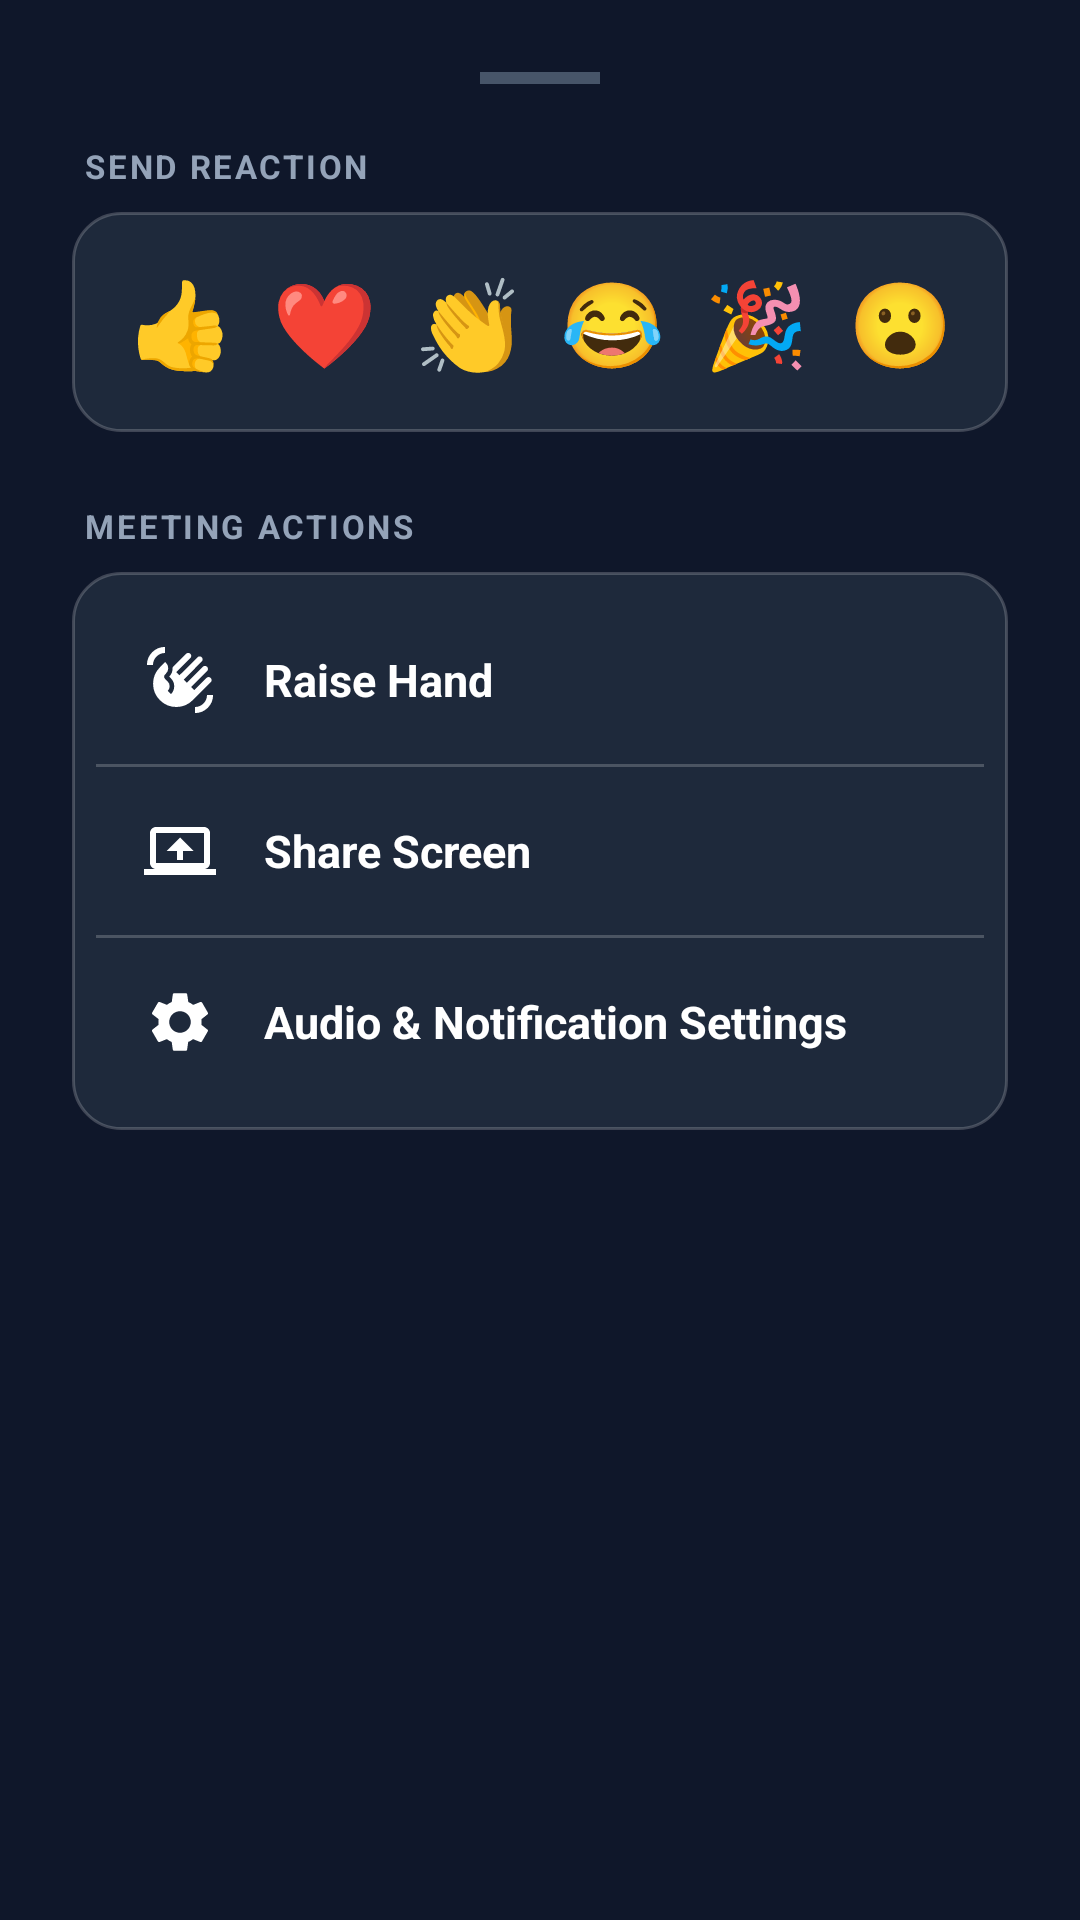

Here is an Android app screen rendered from its layout file. Give the layout XML and the strings, colors and styles it references.
<!-- AndroidManifest.xml: application theme Theme.PTITMeet -->
<!-- res/layout/dialog_meeting_more_options.xml -->
<?xml version="1.0" encoding="utf-8"?>

<androidx.core.widget.NestedScrollView
    xmlns:android="http://schemas.android.com/apk/res/android"
    xmlns:app="http://schemas.android.com/apk/res-auto"
    android:layout_width="match_parent"
    android:layout_height="wrap_content"
    android:background="@color/background">

    <LinearLayout
        android:layout_width="match_parent"
        android:layout_height="wrap_content"
        android:orientation="vertical"
        android:padding="24dp">

        
        <View
            android:layout_width="40dp"
            android:layout_height="4dp"
            android:layout_gravity="center_horizontal"
            android:layout_marginBottom="20dp"
            android:background="#475569" />

        
        <TextView
            android:layout_width="match_parent"
            android:layout_height="wrap_content"
            android:layout_marginStart="4dp"
            android:layout_marginBottom="8dp"
            android:text="SEND REACTION"
            android:textColor="@color/text_secondary"
            android:textSize="11sp"
            android:textStyle="bold"
            android:letterSpacing="0.08" />

        <LinearLayout
            android:layout_width="match_parent"
            android:layout_height="wrap_content"
            android:background="@drawable/bg_card_surface"
            android:orientation="horizontal"
            android:gravity="center"
            android:padding="12dp"
            android:layout_marginBottom="24dp">

            <TextView
                android:id="@+id/btnEmojiLike"
                android:layout_width="0dp"
                android:layout_height="wrap_content"
                android:layout_weight="1"
                android:gravity="center"
                android:text="👍"
                android:textSize="28sp"
                android:padding="6dp"
                android:background="?attr/selectableItemBackgroundBorderless"
                android:clickable="true"
                android:focusable="true"/>

            <TextView
                android:id="@+id/btnEmojiLove"
                android:layout_width="0dp"
                android:layout_height="wrap_content"
                android:layout_weight="1"
                android:gravity="center"
                android:text="❤️"
                android:textSize="28sp"
                android:padding="6dp"
                android:background="?attr/selectableItemBackgroundBorderless"
                android:clickable="true"
                android:focusable="true"/>

            <TextView
                android:id="@+id/btnEmojiClap"
                android:layout_width="0dp"
                android:layout_height="wrap_content"
                android:layout_weight="1"
                android:gravity="center"
                android:text="👏"
                android:textSize="28sp"
                android:padding="6dp"
                android:background="?attr/selectableItemBackgroundBorderless"
                android:clickable="true"
                android:focusable="true"/>

            <TextView
                android:id="@+id/btnEmojiLaugh"
                android:layout_width="0dp"
                android:layout_height="wrap_content"
                android:layout_weight="1"
                android:gravity="center"
                android:text="😂"
                android:textSize="28sp"
                android:padding="6dp"
                android:background="?attr/selectableItemBackgroundBorderless"
                android:clickable="true"
                android:focusable="true"/>

            <TextView
                android:id="@+id/btnEmojiParty"
                android:layout_width="0dp"
                android:layout_height="wrap_content"
                android:layout_weight="1"
                android:gravity="center"
                android:text="🎉"
                android:textSize="28sp"
                android:padding="6dp"
                android:background="?attr/selectableItemBackgroundBorderless"
                android:clickable="true"
                android:focusable="true"/>

            <TextView
                android:id="@+id/btnEmojiShock"
                android:layout_width="0dp"
                android:layout_height="wrap_content"
                android:layout_weight="1"
                android:gravity="center"
                android:text="😮"
                android:textSize="28sp"
                android:padding="6dp"
                android:background="?attr/selectableItemBackgroundBorderless"
                android:clickable="true"
                android:focusable="true"/>

        </LinearLayout>

        
        <TextView
            android:layout_width="match_parent"
            android:layout_height="wrap_content"
            android:layout_marginStart="4dp"
            android:layout_marginBottom="8dp"
            android:text="MEETING ACTIONS"
            android:textColor="@color/text_secondary"
            android:textSize="11sp"
            android:textStyle="bold"
            android:letterSpacing="0.08" />

        <LinearLayout
            android:layout_width="match_parent"
            android:layout_height="wrap_content"
            android:background="@drawable/bg_card_surface"
            android:orientation="vertical"
            android:padding="8dp"
            android:layout_marginBottom="16dp">

            
            <LinearLayout
                android:id="@+id/layoutRaiseHand"
                android:layout_width="match_parent"
                android:layout_height="56dp"
                android:gravity="center_vertical"
                android:orientation="horizontal"
                android:paddingHorizontal="16dp"
                android:background="?attr/selectableItemBackground"
                android:clickable="true"
                android:focusable="true">
                <ImageView
                    android:id="@+id/ivActionRaiseHandIcon"
                    android:layout_width="24dp"
                    android:layout_height="24dp"
                    android:src="@drawable/ic_waving_hand"
                    app:tint="@color/white" />
                <TextView
                    android:id="@+id/tvActionRaiseHandText"
                    android:layout_width="0dp"
                    android:layout_height="wrap_content"
                    android:layout_weight="1"
                    android:layout_marginStart="16dp"
                    android:text="Raise Hand"
                    android:textColor="@color/white"
                    android:textSize="15sp"
                    android:textStyle="bold" />
            </LinearLayout>

            <View
                android:layout_width="match_parent"
                android:layout_height="1dp"
                android:background="@color/divider" />

            
            <LinearLayout
                android:id="@+id/layoutShareScreen"
                android:layout_width="match_parent"
                android:layout_height="56dp"
                android:gravity="center_vertical"
                android:orientation="horizontal"
                android:paddingHorizontal="16dp"
                android:background="?attr/selectableItemBackground"
                android:clickable="true"
                android:focusable="true">
                <ImageView
                    android:id="@+id/ivActionShareScreenIcon"
                    android:layout_width="24dp"
                    android:layout_height="24dp"
                    android:src="@drawable/ic_screen_share"
                    app:tint="@color/white" />
                <TextView
                    android:id="@+id/tvActionShareScreenText"
                    android:layout_width="0dp"
                    android:layout_height="wrap_content"
                    android:layout_weight="1"
                    android:layout_marginStart="16dp"
                    android:text="Share Screen"
                    android:textColor="@color/white"
                    android:textSize="15sp"
                    android:textStyle="bold" />
            </LinearLayout>

            
            <LinearLayout
                android:id="@+id/layoutRecordMeeting"
                android:layout_width="match_parent"
                android:layout_height="56dp"
                android:gravity="center_vertical"
                android:orientation="horizontal"
                android:paddingHorizontal="16dp"
                android:background="?attr/selectableItemBackground"
                android:clickable="true"
                android:focusable="true"
                android:visibility="gone">
                <ImageView
                    android:id="@+id/ivActionRecordMeetingIcon"
                    android:layout_width="24dp"
                    android:layout_height="24dp"
                    android:src="@drawable/ic_record"
                    app:tint="@color/white" />
                <TextView
                    android:id="@+id/tvActionRecordMeetingText"
                    android:layout_width="0dp"
                    android:layout_height="wrap_content"
                    android:layout_weight="1"
                    android:layout_marginStart="16dp"
                    android:text="Record Meeting"
                    android:textColor="@color/white"
                    android:textSize="15sp"
                    android:textStyle="bold" />
            </LinearLayout>

            <View
                android:id="@+id/dividerRecordSettings"
                android:layout_width="match_parent"
                android:layout_height="1dp"
                android:background="@color/divider" />

            
            <LinearLayout
                android:id="@+id/layoutAudioSettings"
                android:layout_width="match_parent"
                android:layout_height="56dp"
                android:gravity="center_vertical"
                android:orientation="horizontal"
                android:paddingHorizontal="16dp"
                android:background="?attr/selectableItemBackground"
                android:clickable="true"
                android:focusable="true">
                <ImageView
                    android:layout_width="24dp"
                    android:layout_height="24dp"
                    android:src="@drawable/ic_settings"
                    app:tint="@color/white" />
                <TextView
                    android:layout_width="wrap_content"
                    android:layout_height="wrap_content"
                    android:layout_marginStart="16dp"
                    android:text="Audio &amp; Notification Settings"
                    android:textColor="@color/white"
                    android:textSize="15sp"
                    android:textStyle="bold" />
            </LinearLayout>

        </LinearLayout>

    </LinearLayout>
</androidx.core.widget.NestedScrollView>
<!-- resources referenced by this layout -->
<resources>
  <color name="background">#0F172A</color>
  <color name="divider">#33FFFFFF</color>
  <color name="text_secondary">#94A3B8</color>
  <color name="white">#FFFFFFFF</color>
  <!-- drawable bg_card_surface (drawable) -->
  <?xml version="1.0" encoding="utf-8"?>
  
  <shape xmlns:android="http://schemas.android.com/apk/res/android">
      <solid android:color="@color/surface"/> <corners android:radius="16dp"/>
      <stroke android:width="1dp" android:color="@color/divider"/>
  </shape>
  <!-- drawable ic_record (drawable) -->
  <?xml version="1.0" encoding="utf-8"?>
  <vector xmlns:android="http://schemas.android.com/apk/res/android"
      android:width="24dp"
      android:height="24dp"
      android:viewportWidth="24"
      android:viewportHeight="24">
      <path
          android:fillColor="@android:color/white"
          android:pathData="M12,12m-7,0a7,7 0,1 1,14 0a7,7 0,1 1,-14 0" />
  </vector>
  <!-- drawable ic_screen_share (drawable) -->
  <vector xmlns:android="http://schemas.android.com/apk/res/android"
      android:width="24dp"
      android:height="24dp"
      android:viewportWidth="24"
      android:viewportHeight="24">
    <path
        android:fillColor="#FFFFFFFF"
        android:pathData="M20,18c1.1,0 1.99,-0.9 1.99,-2L22,6c0,-1.1 -0.9,-2 -2,-2H4c-1.1,0 -2,0.9 -2,2v10c0,1.1 0.9,2 2,2H0v2h24v-2h-4zM4,6h16v10H4V6zm8,1.5L7.5,12H11v3h2v-3h3.5L12,7.5z"/>
  </vector>
  <!-- drawable ic_settings (drawable) -->
  <vector xmlns:android="http://schemas.android.com/apk/res/android"
      android:width="24dp"
      android:height="24dp"
      android:viewportWidth="24"
      android:viewportHeight="24"
      android:tint="#FFFFFF">
      <path
          android:fillColor="@android:color/white"
          android:pathData="M19.14,12.94c0.04,-0.3 0.06,-0.61 0.06,-0.94c0,-0.32 -0.02,-0.64 -0.06,-0.94l2.03,-1.58c0.18,-0.14 0.23,-0.41 0.12,-0.61l-1.92,-3.32c-0.12,-0.22 -0.37,-0.29 -0.59,-0.22l-2.39,0.96c-0.5,-0.38 -1.03,-0.7 -1.62,-0.94L14.4,2.81c-0.04,-0.24 -0.24,-0.41 -0.48,-0.41h-3.84c-0.24,0 -0.43,0.17 -0.47,0.41L9.25,5.35C8.66,5.59 8.12,5.92 7.63,6.29L5.24,5.33c-0.22,-0.08 -0.47,0 -0.59,0.22L2.73,8.87C2.62,9.08 2.66,9.34 2.86,9.48l2.03,1.58C4.84,11.36 4.8,11.69 4.8,12s0.02,0.64 0.06,0.94l-2.03,1.58c-0.18,0.14 -0.23,0.41 -0.12,0.61l1.92,3.32c0.12,0.22 0.37,0.29 0.59,0.22l2.39,-0.96c0.5,0.38 1.03,0.7 1.62,0.94l0.36,2.54c0.05,0.24 0.24,0.41 0.48,0.41h3.84c0.24,0 0.43,-0.17 0.47,-0.41l0.36,-2.54c0.59,-0.24 1.13,-0.56 1.62,-0.94l2.39,0.96c0.22,0.08 0.47,0 0.59,-0.22l1.92,-3.32c0.12,-0.22 0.07,-0.49 -0.12,-0.61L19.14,12.94zM12,15.6c-1.98,0 -3.6,-1.62 -3.6,-3.6s1.62,-3.6 3.6,-3.6s3.6,1.62 3.6,3.6S13.98,15.6 12,15.6z"/>
  </vector>
  <!-- drawable ic_waving_hand (drawable) -->
  <vector xmlns:android="http://schemas.android.com/apk/res/android"
      android:width="24dp"
      android:height="24dp"
      android:viewportWidth="24"
      android:viewportHeight="24"
      android:tint="#FFFFFF">
    <path
        android:fillColor="@android:color/white"
        android:pathData="M.975 7q0-2.5 1.763-4.262T7 .974V3Q5.35 3 4.175 4.175T3 7zM5.3 18.725Q3.025 16.45 3.025 13.25T5.3 7.775L7.05 6l.3.3q.725.725.725 1.762T7.35 9.826l-.35.35q-.3.3-.3.713t.3.712l.9.9q.65.65.65 1.575T7.9 15.65l1.075 1.075q1.1-1.1 1.1-2.637T8.95 11.425l-.55-.55q.65-.65.925-1.463T9.55 7.75l4.475-4.475q.3-.3.713-.3t.712.3t.3.712t-.3.713l-4.675 4.675l1.05 1.05l6.025-6q.3-.3.7-.3t.7.3t.3.7t-.3.7l-6 6.025l1.05 1.05l5.3-5.3q.3-.3.713-.3t.712.3t.3.713t-.3.712l-5.3 5.3l1.05 1.05l4.05-4.05q.3-.3.713-.3t.712.3t.3.713t-.3.712l-6 5.975Q13.975 21 10.775 21T5.3 18.725m11.7 4.3V21q1.65 0 2.825-1.175T21 17h2.025q0 2.5-1.763 4.263T17 23.025"/>
  </vector>
  <style name="Theme.PTITMeet" parent="Base.Theme.PTITMeet" />
  <color name="surface">#1E293B</color>
  <style name="Base.Theme.PTITMeet" parent="Theme.Material3.DayNight.NoActionBar">
          
          
      </style>
</resources>
